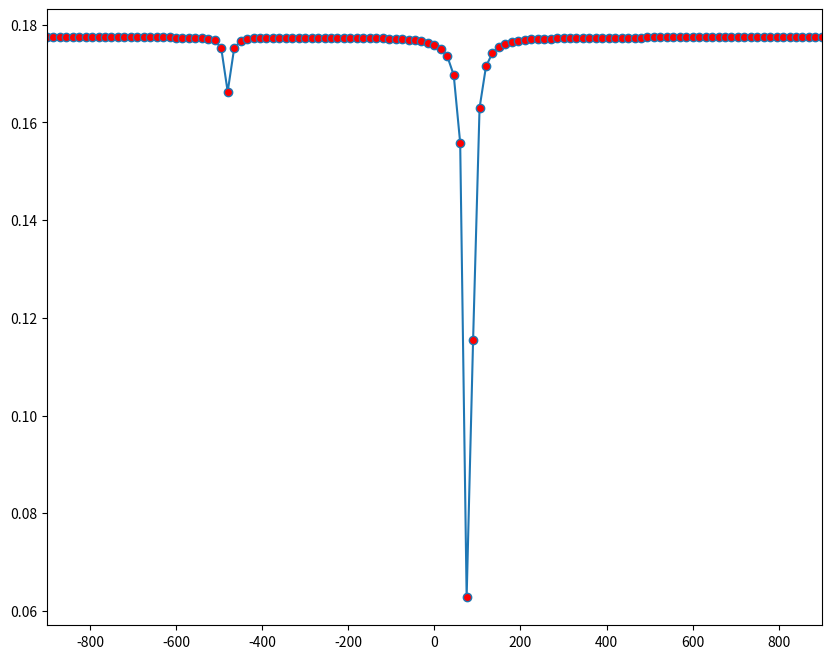

Reproduce this figure in Python.
# -*- coding: utf-8 -*-
"""CEST_Q1.ipynb

Automatically generated by Colab.

Original file is located at
    https://colab.research.google.com/<link-removed>
"""

import numpy as np
import scipy as sp
import matplotlib.pyplot as plt
from scipy.linalg import expm
import math

pi = math.pi

Pa = 0.98
Pb = 1 - Pa

omg = np.arange(-900 , 930 , 15)

dw = -480

wa = (omg-80)*2*pi
wb = (omg - dw)*2*pi

Ka = 1.5

Kb = 0.75

R1 = 1.7

R2 = 15

B1 = 20

M0 = np.zeros(shape=(7,1))
M0[0,0] =0.5
M0[3,0] = Pa
M0[6,0] = Pb

T_ex = 0.30

I_list = []
for x in range(0 , len(wa)):

  M =  np.array([[0 , 0 , 0 , 0 , 0 , 0 , 0],
      [0 ,(-R2-Ka), -(wa[x]) , 0 , Kb , 0 ,0 ],
      [0 , wa[x] , (-R2-Ka) , -20 , 0 , Kb , 0 ],
      [2*(R1*Pa) , 0 , 20 , (-R1-Ka) , 0 , 0 , Kb],
      [0 , 1.5 , 0 , 0 , (-R2-Kb) , -(wb[x]) , 0],
      [0 , 0 , 1.5 , 0 , wb[x] , (-R2-Kb) , -20],
      [2*(R1*Pb) , 0 , 0 , 0.75 , 0 , 20 , (-R1-Kb)]])

  Mt = sp.linalg.expm(M)# print(Mt)

  I = np.dot((Mt*T_ex) , M0)

  I0 = M0[3,0]

  I_fin = np.divide(I , I0)

  I_list.append(I_fin[3,0])

fig = plt.figure(figsize = (10 ,8))
plt.plot(omg , I_list , 'o-' , markerfacecolor = 'red')
plt.xlim(-900 , 900 )
plt.show()